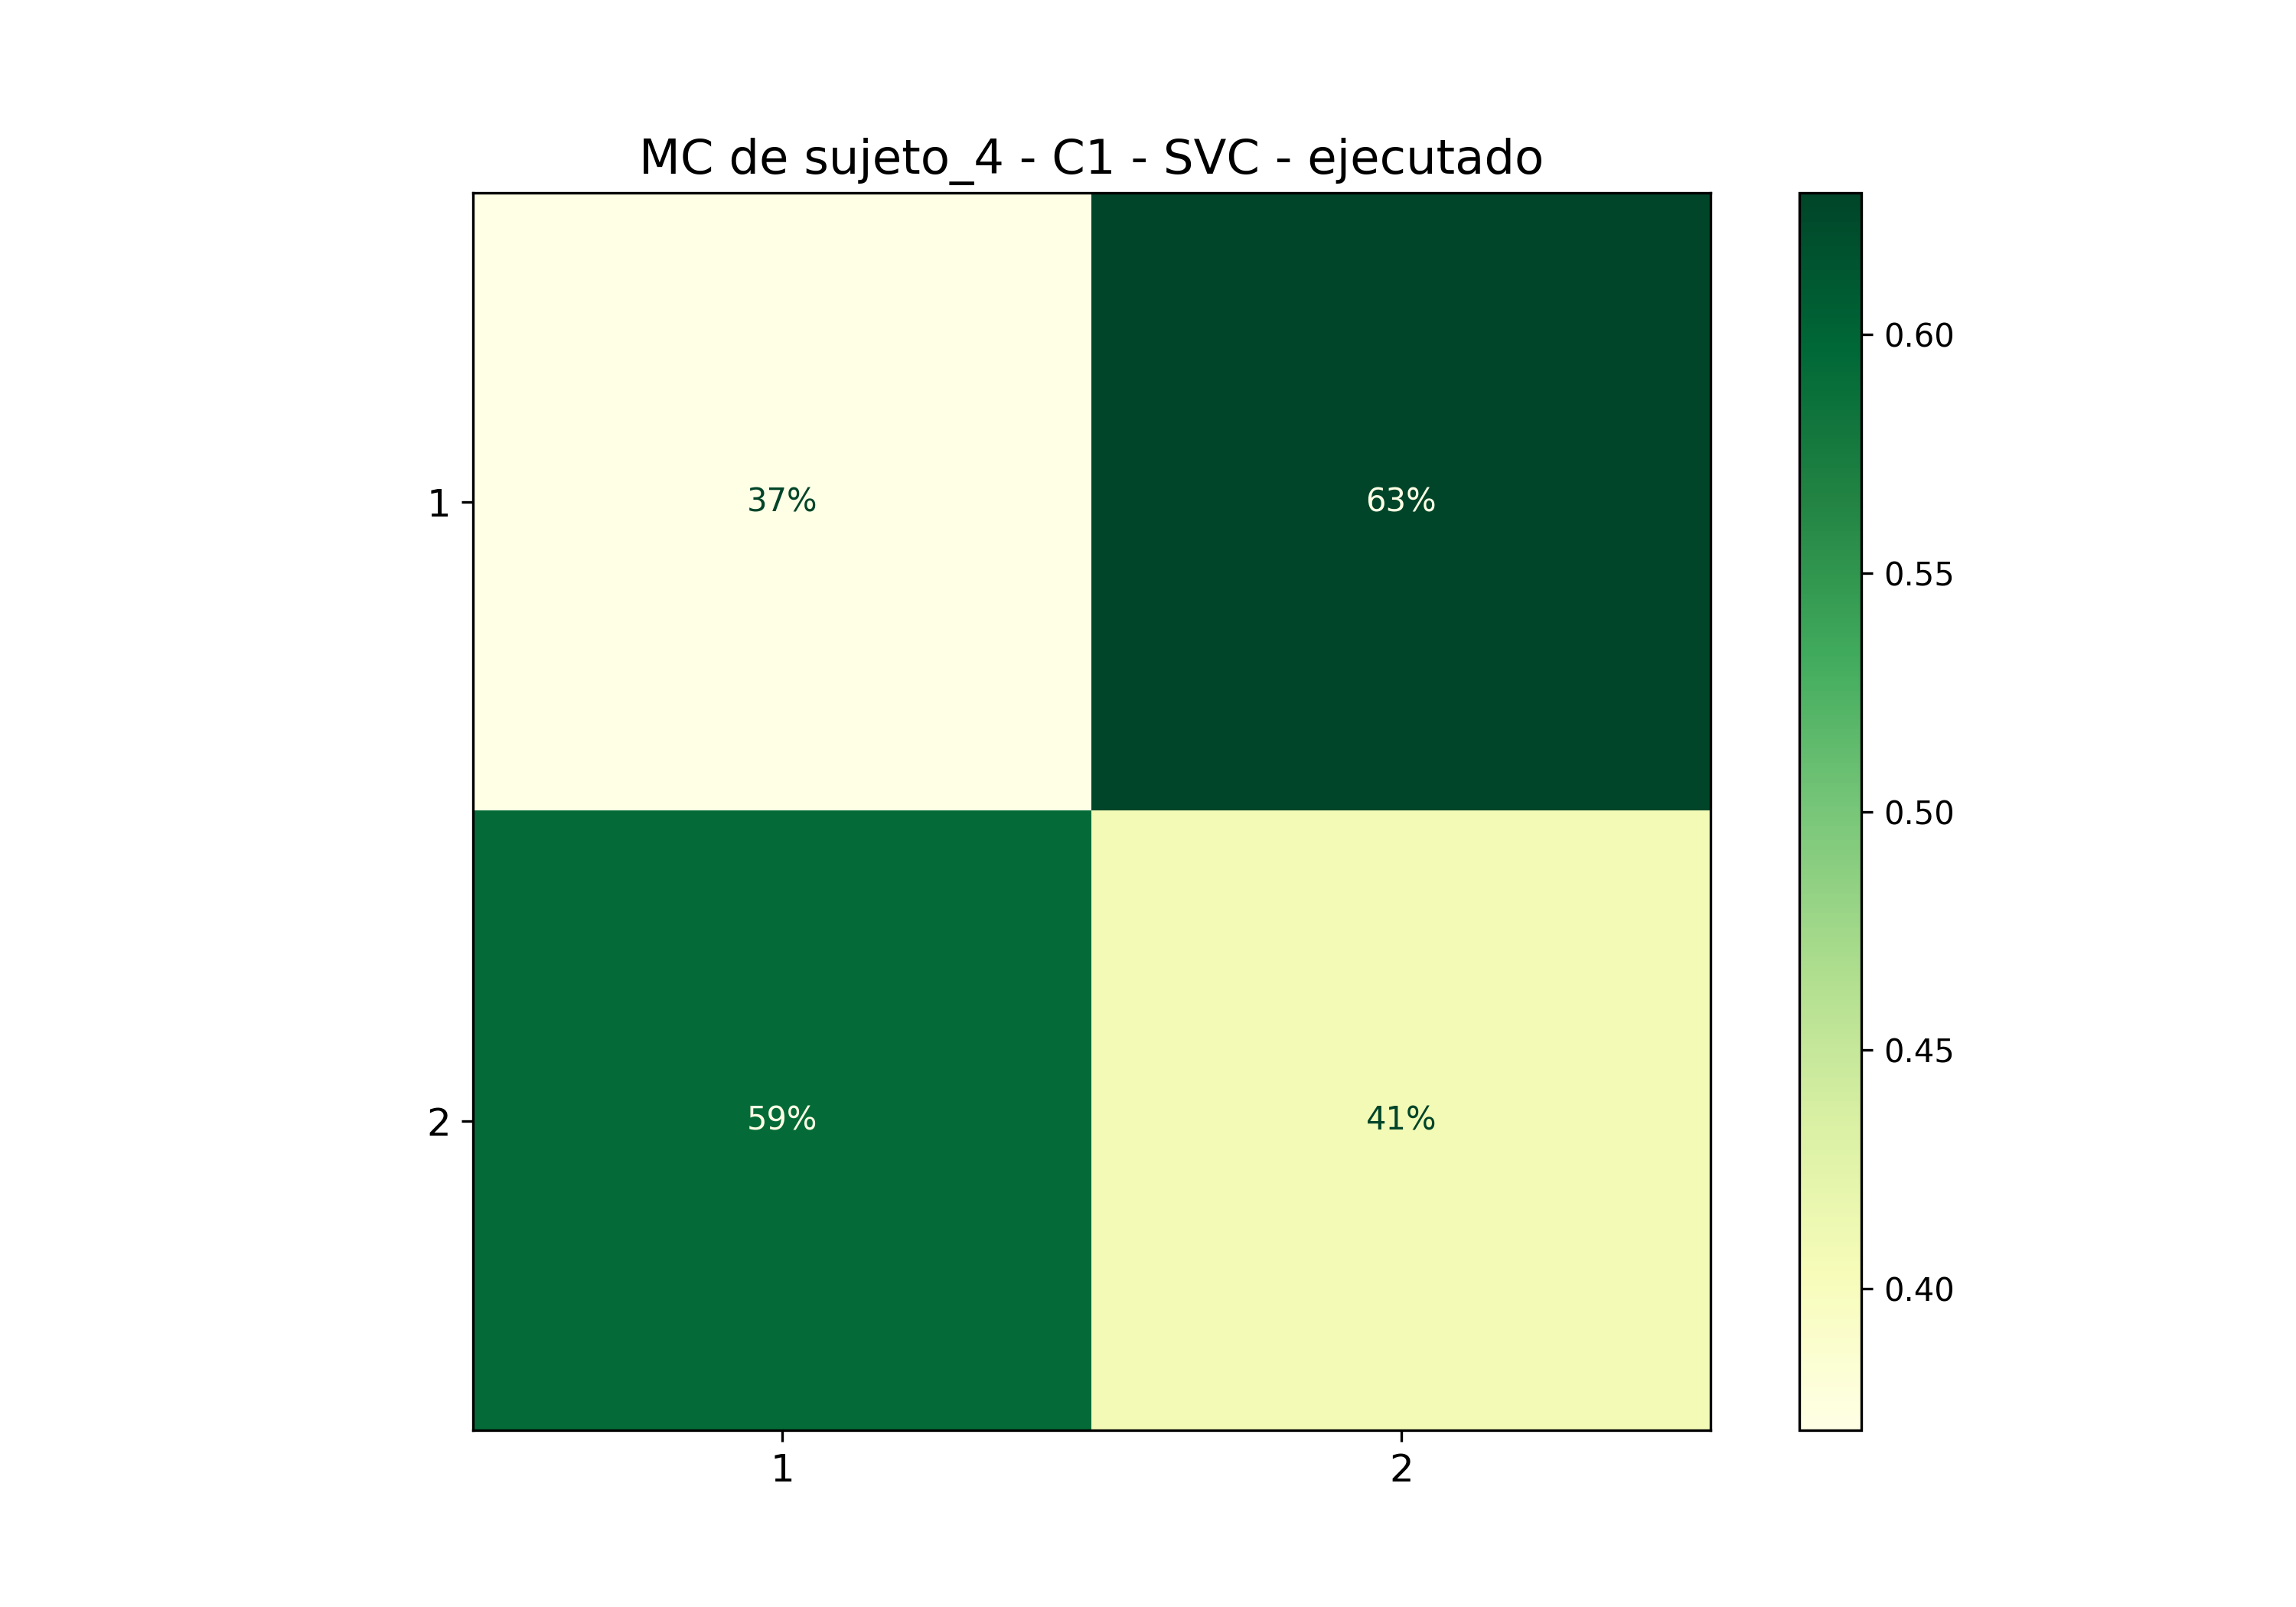

The data file committed next to this chart (first rows):
; 1; 2
1; 0,37037037037037035; 0,6296296296296297
2; 0,5925925925925926; 0,4074074074074074
